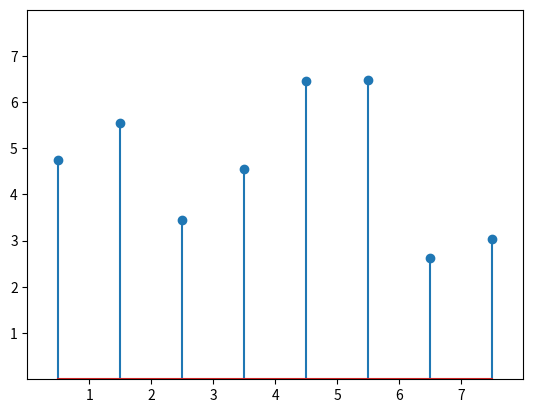

Write Python code to recreate this figure.
"""
Testado
"""
"""
==========
stem(x, y)
==========

See `~matplotlib.axes.Axes.stem`.
"""

# plt.style.use('_mpl-gallery')

# make data
import matplotlib.pyplot as plt
import numpy as np
np.random.seed(3)
x = 0.5 + np.arange(8)
y = np.random.uniform(2, 7, len(x))

# plot
fig, ax = plt.subplots()

ax.stem(x, y)

ax.set(xlim=(0, 8), xticks=np.arange(1, 8),
       ylim=(0, 8), yticks=np.arange(1, 8))

plt.show()
